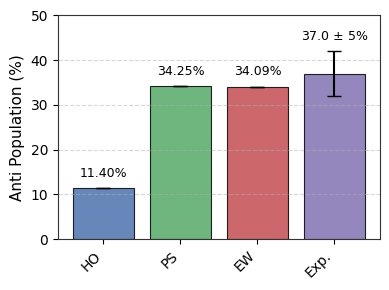

Source code (Python):
import matplotlib.pyplot as plt
import numpy as np

# Configuração global para garantir fontes romanas retas (sem itálico automático)
plt.rcParams['font.sans-serif'] = 'Arial'
plt.rcParams['axes.edgecolor'] = '#333333'
plt.rcParams['axes.linewidth'] = 0.8

# Dados da tabela
methods = ['HO', 'PS', 'EW', 'Exp.']
populations = [11.4, 34.25, 34.09, 37.0]
errors = [0, 0, 0, 5.0]  # Erro experimental de ±5

# Criação da figura
fig, ax = plt.subplots(figsize=(4, 3), dpi=300)

# Cores para as barras
colors = ['#4c72b0', '#55a868', '#c44e52', '#8172b2']

# Plotagem das barras com barra de erro opcional
bars = ax.bar(methods, populations, yerr=errors, capsize=5, color=colors, 
              edgecolor='black', linewidth=0.8, alpha=0.85)

# Rótulos e formatação
ax.set_ylabel(r'Anti Population (%)', fontsize=11)
ax.set_ylim(0, 50)
ax.grid(axis='y', linestyle='--', alpha=0.5)

# Inclinar os rótulos do eixo x em 45 graus
plt.xticks(rotation=45, ha='right')

# Adicionar os valores numéricos no topo de cada barra
for bar, val, err in zip(bars, populations, errors):
    height = bar.get_height()
    label = f'{val:.2f}%' if err == 0 else f'{val:.1f} $\pm$ {err:.0f}%'
    ax.annotate(label,
                xy=(bar.get_x() + bar.get_width() / 2, height + (err if err > 0 else 0)),
                xytext=(0, 6),  # deslocamento vertical
                textcoords="offset points",
                ha='center', va='bottom', fontsize=9)

plt.tight_layout()
plt.show()
